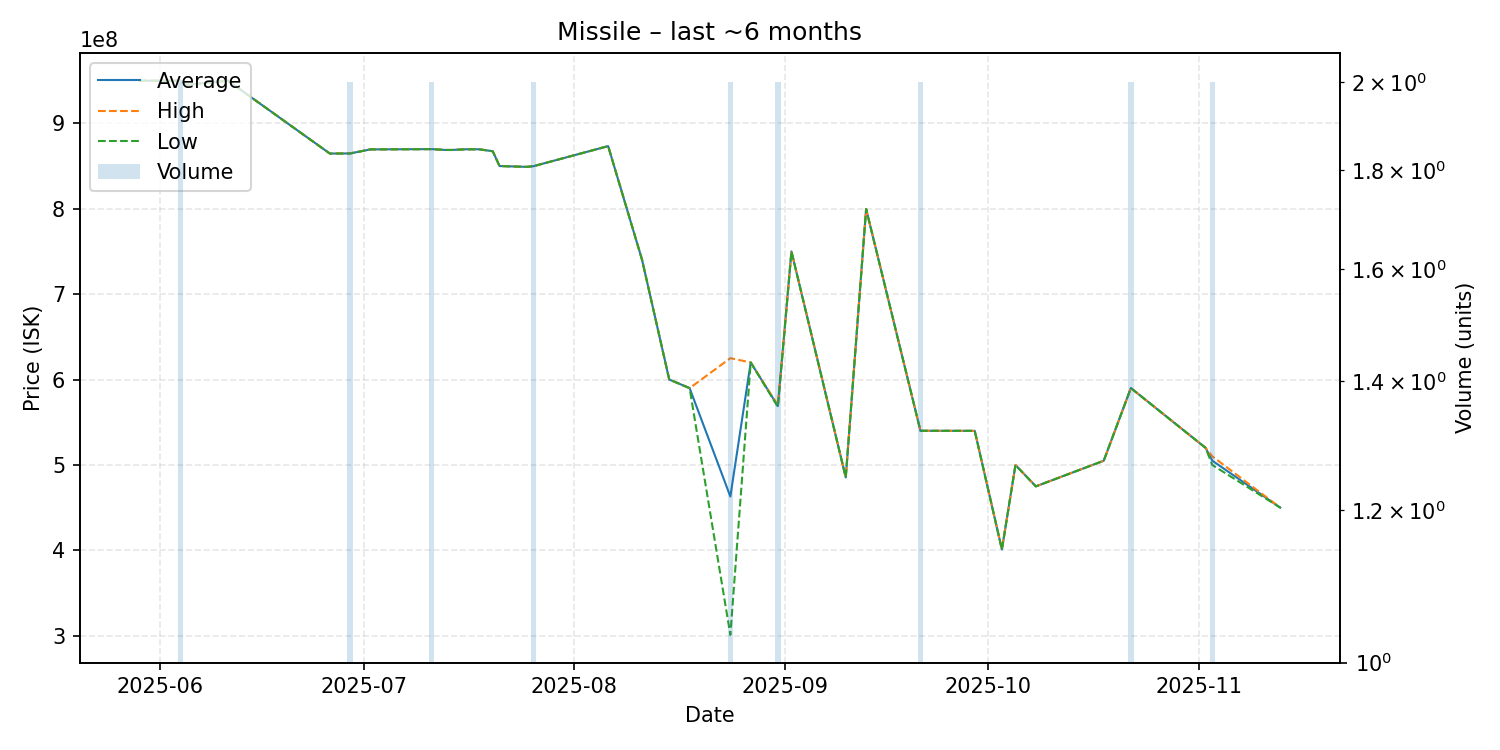

Source data for this figure (header and first rows):
date, average, highest, lowest, order_count, volume
2025-05-29, 949900000, 949900000, 949900000, 1, 1
2025-06-04, 949900000, 949900000, 949900000, 2, 2
2025-06-05, 945000000, 945000000, 945000000, 1, 1
2025-06-11, 949900000, 949900000, 949900000, 1, 1
2025-06-26, 864600000, 864600000, 864600000, 1, 1
2025-06-29, 864750000, 864900000, 864600000, 2, 2
2025-07-02, 869500000, 869500000, 869500000, 1, 1
2025-07-03, 869500000, 869500000, 869500000, 1, 1
2025-07-11, 869800000, 869800000, 869800000, 2, 2
2025-07-13, 868800000, 868800000, 868800000, 1, 1
2025-07-14, 868800000, 868800000, 868800000, 1, 1
2025-07-16, 869600000, 869600000, 869600000, 1, 1
2025-07-18, 869600000, 869600000, 869600000, 1, 1
2025-07-20, 867300000, 867300000, 867300000, 1, 1
2025-07-21, 850000000, 850000000, 850000000, 1, 1
2025-07-25, 849000000, 849000000, 849000000, 1, 1
2025-07-26, 849800000, 849800000, 849800000, 2, 2
2025-08-06, 873300000, 873300000, 873300000, 1, 1
2025-08-11, 740000000, 740000000, 740000000, 1, 1
2025-08-15, 600000000, 600000000, 600000000, 1, 1
2025-08-18, 589900000, 589900000, 589900000, 1, 1
2025-08-24, 463000000, 625000000, 301000000, 2, 2
2025-08-27, 620000000, 620000000, 620000000, 1, 1
2025-08-31, 568950000, 569900000, 568000000, 2, 2
2025-09-02, 750000000, 750000000, 750000000, 1, 1
2025-09-10, 485400000, 485400000, 485400000, 1, 1
2025-09-13, 799700000, 799700000, 799700000, 1, 1
2025-09-21, 540000000, 540000000, 540000000, 2, 2
2025-09-29, 539900000, 539900000, 539900000, 1, 1
2025-10-03, 401000000, 401000000, 401000000, 1, 1
2025-10-05, 499900000, 499900000, 499900000, 1, 1
2025-10-08, 474900000, 474900000, 474900000, 1, 1
2025-10-18, 504900000, 504900000, 504900000, 1, 1
2025-10-22, 590000000, 590000000, 590000000, 1, 2
2025-11-02, 520000000, 520000000, 520000000, 1, 1
2025-11-03, 504950000, 510000000, 499900000, 2, 2
2025-11-13, 450000000, 450000000, 450000000, 1, 1
